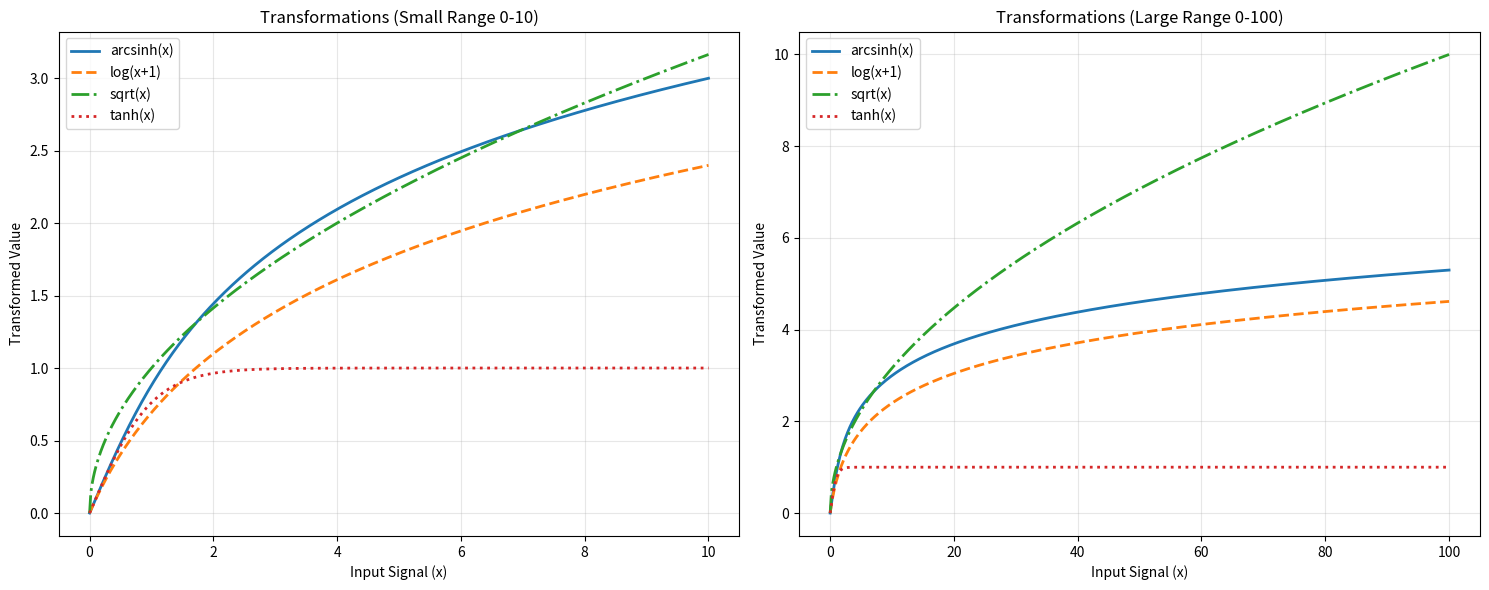

Write Python code to recreate this figure.
import numpy as np
import matplotlib.pyplot as plt

# Define the range of x values (simulating signal track counts)
x = np.linspace(0, 10, 500)
x_large = np.linspace(0, 100, 500)

fig, (ax1, ax2) = plt.subplots(1, 2, figsize=(15, 6))

# Plot 1: Small range [0, 10]
ax1.plot(x, np.arcsinh(x), label='arcsinh(x)', linewidth=2)
ax1.plot(x, np.log1p(x), label='log(x+1)', linestyle='--', linewidth=2)
ax1.plot(x, np.sqrt(x), label='sqrt(x)', linestyle='-.', linewidth=2)
ax1.plot(x, np.tanh(x), label='tanh(x)', linestyle=':', linewidth=2)

ax1.set_title('Transformations (Small Range 0-10)')
ax1.set_xlabel('Input Signal (x)')
ax1.set_ylabel('Transformed Value')
ax1.grid(True, alpha=0.3)
ax1.legend()

# Plot 2: Large range [0, 100] to show saturation vs growth
ax2.plot(x_large, np.arcsinh(x_large), label='arcsinh(x)', linewidth=2)
ax2.plot(x_large, np.log1p(x_large), label='log(x+1)', linestyle='--', linewidth=2)
ax2.plot(x_large, np.sqrt(x_large), label='sqrt(x)', linestyle='-.', linewidth=2)
ax2.plot(x_large, np.tanh(x_large), label='tanh(x)', linestyle=':', linewidth=2)

ax2.set_title('Transformations (Large Range 0-100)')
ax2.set_xlabel('Input Signal (x)')
ax2.set_ylabel('Transformed Value')
ax2.grid(True, alpha=0.3)
ax2.legend()

plt.tight_layout()
output_path = 'transform_comparison.png'
plt.savefig(output_path)
print(f"Plot saved to {output_path}")
